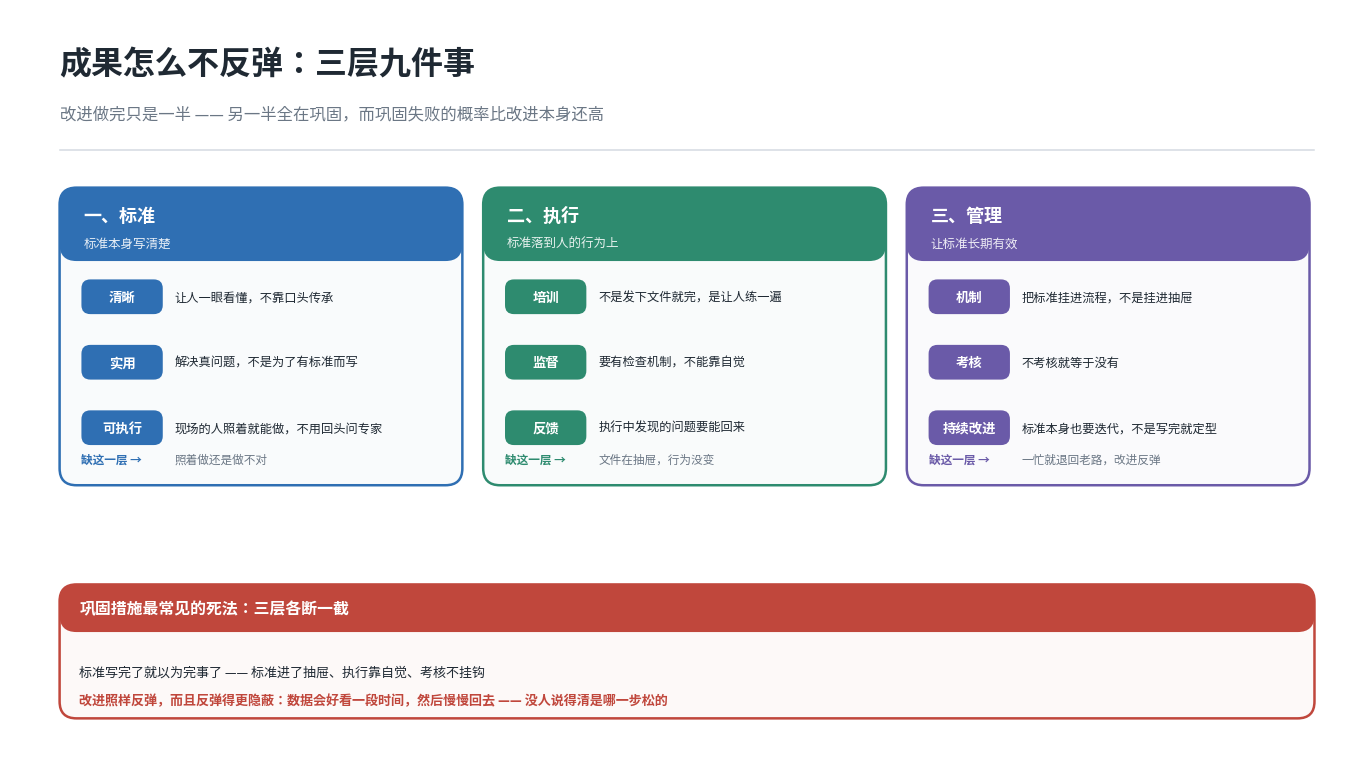

Generate this figure with matplotlib: (Note: this script raises an exception after producing the figure.)
#!/usr/bin/env python3
# -*- coding: utf-8 -*-
"""生成 QCC 巩固措施图：三层九件事。

输出位置：src/.vuepress/public/images/（public 目录才会进 dist，src/images 下未被引用的图会 404）
"""
import matplotlib
matplotlib.use("Agg")
import matplotlib.pyplot as plt
from matplotlib.patches import FancyBboxPatch
from matplotlib import font_manager

for cand in ["Noto Sans CJK SC", "WenQuanYi Zen Hei", "Noto Sans CJK JP", "DejaVu Sans"]:
    try:
        font_manager.findfont(cand, fallback_to_default=False)
        plt.rcParams["font.sans-serif"] = [cand]
        break
    except Exception:
        continue
plt.rcParams["axes.unicode_minus"] = False

INK   = "#1f2933"
MUTED = "#6b7785"
LINE  = "#d4dae1"
BG    = "#ffffff"

C_STD = "#2f6fb3"
C_EXE = "#2e8b6f"
C_MGT = "#6a5aa8"
C_RED = "#c0473c"

W, H = 136.0, 76.0

fig, ax = plt.subplots(figsize=(13.6, 7.6), dpi=170)
ax.set_xlim(0, W)
ax.set_ylim(0, H)
ax.axis("off")
fig.patch.set_facecolor(BG)
ax.set_facecolor(BG)
fig.subplots_adjust(left=0.004, right=0.996, top=0.996, bottom=0.004)

# ══════════════ 标题 ══════════════
ax.text(5, 70.4, "成果怎么不反弹：三层九件事", ha="left", va="center",
        fontsize=23, color=INK, fontweight="bold")
ax.text(5, 65.4, "改进做完只是一半 —— 另一半全在巩固，而巩固失败的概率比改进本身还高",
        ha="left", va="center", fontsize=11.8, color=MUTED)
ax.plot([5, 131.5], [61.8, 61.8], color=LINE, linewidth=1.1)

# ══════════════ 三列 ══════════════
COLS = [
    (5.0, "一、标准", "标准本身写清楚", C_STD, [
        ("清晰", "让人一眼看懂，不靠口头传承"),
        ("实用", "解决真问题，不是为了有标准而写"),
        ("可执行", "现场的人照着就能做，不用回头问专家"),
    ]),
    (47.7, "二、执行", "标准落到人的行为上", C_EXE, [
        ("培训", "不是发下文件就完，是让人练一遍"),
        ("监督", "要有检查机制，不能靠自觉"),
        ("反馈", "执行中发现的问题要能回来"),
    ]),
    (90.4, "三、管理", "让标准长期有效", C_MGT, [
        ("机制", "把标准挂进流程，不是挂进抽屉"),
        ("考核", "不考核就等于没有"),
        ("持续改进", "标准本身也要迭代，不是写完就定型"),
    ]),
]

PY, PH = 28.0, 30.0

for x, title, sub, color, items in COLS:
    cw = 40.6
    ax.add_patch(FancyBboxPatch(
        (x, PY), cw, PH,
        boxstyle="round,pad=0,rounding_size=1.7",
        linewidth=1.8, edgecolor=color, facecolor=color + "07"))
    ax.add_patch(FancyBboxPatch(
        (x, PY + PH - 7.4), cw, 7.4,
        boxstyle="round,pad=0,rounding_size=1.7",
        linewidth=0, facecolor=color))
    ax.text(x + 2.4, PY + PH - 2.8, title, ha="left", va="center",
            fontsize=13.0, color="white", fontweight="bold")
    ax.text(x + 2.4, PY + PH - 5.6, sub, ha="left", va="center",
            fontsize=9.0, color="white", alpha=0.88)

    yy = PY + PH - 11.0
    for k, v in items:
        # 左侧色块标关键词
        ax.add_patch(FancyBboxPatch(
            (x + 2.2, yy - 1.75), 8.2, 3.5,
            boxstyle="round,pad=0,rounding_size=0.9",
            linewidth=0, facecolor=color))
        ax.text(x + 6.3, yy, k, ha="center", va="center",
                fontsize=9.6, color="white", fontweight="bold")
        ax.text(x + 11.6, yy, v, ha="left", va="center",
                fontsize=8.8, color=INK)
        yy -= 6.6

    # 失效点
    ax.text(x + 2.2, PY + 2.6, "缺这一层 →", ha="left", va="center",
            fontsize=8.4, color=color, fontweight="bold")
    ax.text(x + 11.6, PY + 2.6,
            {"一、标准": "照着做还是做不对",
             "二、执行": "文件在抽屉，行为没变",
             "三、管理": "一忙就退回老路，改进反弹"}[title],
            ha="left", va="center", fontsize=8.4, color=MUTED)

# ══════════════ 底部 ══════════════
BY, BH = 4.5, 13.5
ax.add_patch(FancyBboxPatch(
    (5, BY), 126.5, BH,
    boxstyle="round,pad=0,rounding_size=1.7",
    linewidth=1.8, edgecolor=C_RED, facecolor=C_RED + "08"))
ax.add_patch(FancyBboxPatch(
    (5, BY + BH - 4.8), 126.5, 4.8,
    boxstyle="round,pad=0,rounding_size=1.7",
    linewidth=0, facecolor=C_RED))
ax.text(7.0, BY + BH - 2.4, "巩固措施最常见的死法：三层各断一截",
        ha="left", va="center", fontsize=11.4, color="white", fontweight="bold")
ax.text(7.0, BY + 4.6,
        "标准写完了就以为完事了 —— 标准进了抽屉、执行靠自觉、考核不挂钩",
        ha="left", va="center", fontsize=9.4, color=INK)
ax.text(7.0, BY + 1.8,
        "改进照样反弹，而且反弹得更隐蔽：数据会好看一段时间，然后慢慢回去 —— 没人说得清是哪一步松的",
        ha="left", va="center", fontsize=9.4, color=C_RED, fontweight="bold")

fig.savefig("/workspace/blog/src/.vuepress/public/images/qcc-consolidation.png",
            dpi=170, facecolor=BG)
print("→ src/.vuepress/public/images/qcc-consolidation.png")
